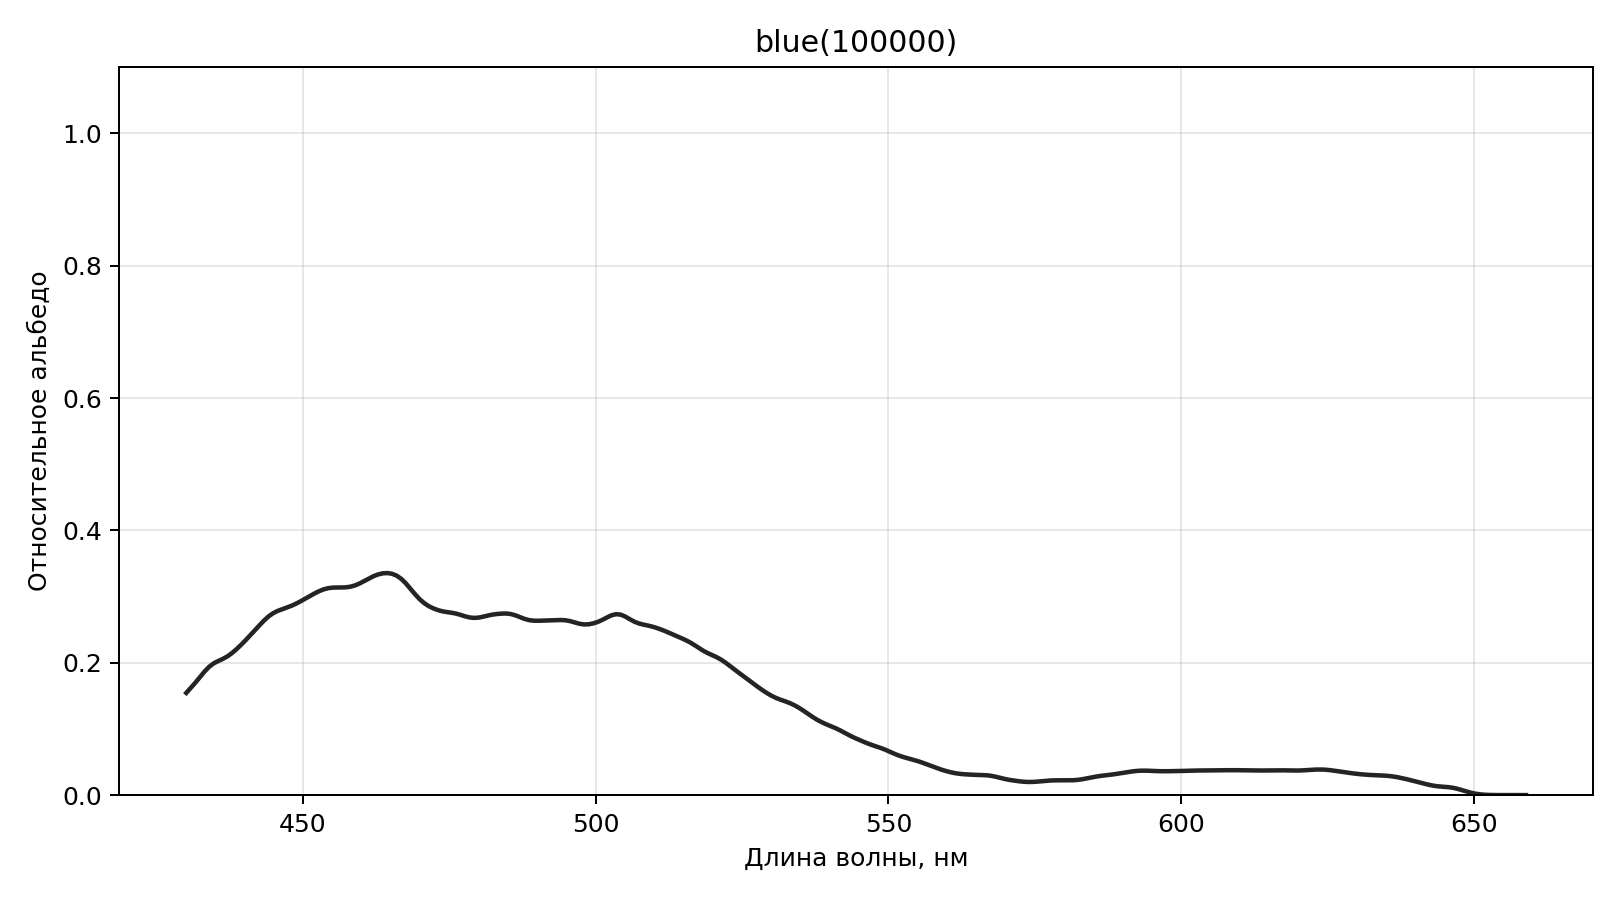

The table this chart was drawn from, first rows:
Длина волны, нм, сигнал листа, сигнал белого, относительное альбедо
393.4, 0.0, 0.0, nan
394.2, 0.0, 0.0, nan
395, 0.0, 0.0, nan
395.8, 0.0, 0.0, nan
396.5, 0.0, 0.0, nan
397.3, 0.0, 0.0, nan
398.1, 0.0, 0.0, nan
398.9, 0.0, 0.0, nan
399.7, 0.0, 0.0, nan
400.4, 0.0, 0.0, nan
401.2, 0.0, 0.0, nan
402, 0.0, 0.000102, nan
402.8, 0.0, 0.0007675, nan
403.6, 0.0, 0.004179, nan
404.4, 0.0, 0.01777, nan
405.1, 0.0, 0.06014, nan
405.9, 0.0, 0.1639, nan
406.7, 0.0, 0.3649, nan
407.5, 0.0, 0.6769, nan
408.3, 0.0, 1.075, nan
409, 0.0, 1.512, nan
409.8, 0.0, 1.957, nan
410.6, 0.0, 2.412, nan
411.4, 0.0, 2.9, nan
412.2, 0.0, 3.431, nan
412.9, 8.364536370208953e-06, 3.996, nan
413.7, 7.46185178286396e-05, 4.58, nan
414.5, 0.0004899, 5.173, nan
415.3, 0.002377, 5.782, nan
416.1, 0.009367, 6.424, nan
416.8, 0.03051, 7.125, nan
417.6, 0.08307, 7.9, nan
418.4, 0.1907, 8.745, nan
419.2, 0.3728, 9.633, nan
420, 0.6287, 10.54, nan
420.8, 0.9304, 11.45, nan
421.5, 1.234, 12.39, nan
422.3, 1.5, 13.37, nan
423.1, 1.708, 14.42, nan
423.9, 1.855, 15.51, nan
424.7, 1.958, 16.64, nan
425.4, 2.048, 17.74, nan
426.2, 2.163, 18.77, nan
427, 2.338, 19.69, nan
427.8, 2.588, 20.55, nan
428.6, 2.901, 21.39, nan
429.3, 3.243, 22.28, nan
430.1, 3.583, 23.2, 0.1544
430.9, 3.915, 24.13, 0.1622
431.7, 4.254, 25.03, 0.17
432.5, 4.613, 25.86, 0.1784
433.2, 4.982, 26.68, 0.1868
434, 5.335, 27.51, 0.1939
434.8, 5.655, 28.4, 0.1991
435.6, 5.948, 29.35, 0.2027
436.4, 6.243, 30.33, 0.2058
437.1, 6.564, 31.3, 0.2097
437.9, 6.923, 32.25, 0.2146
438.7, 7.315, 33.16, 0.2206
439.5, 7.731, 34.03, 0.2272
... 305 more rows
